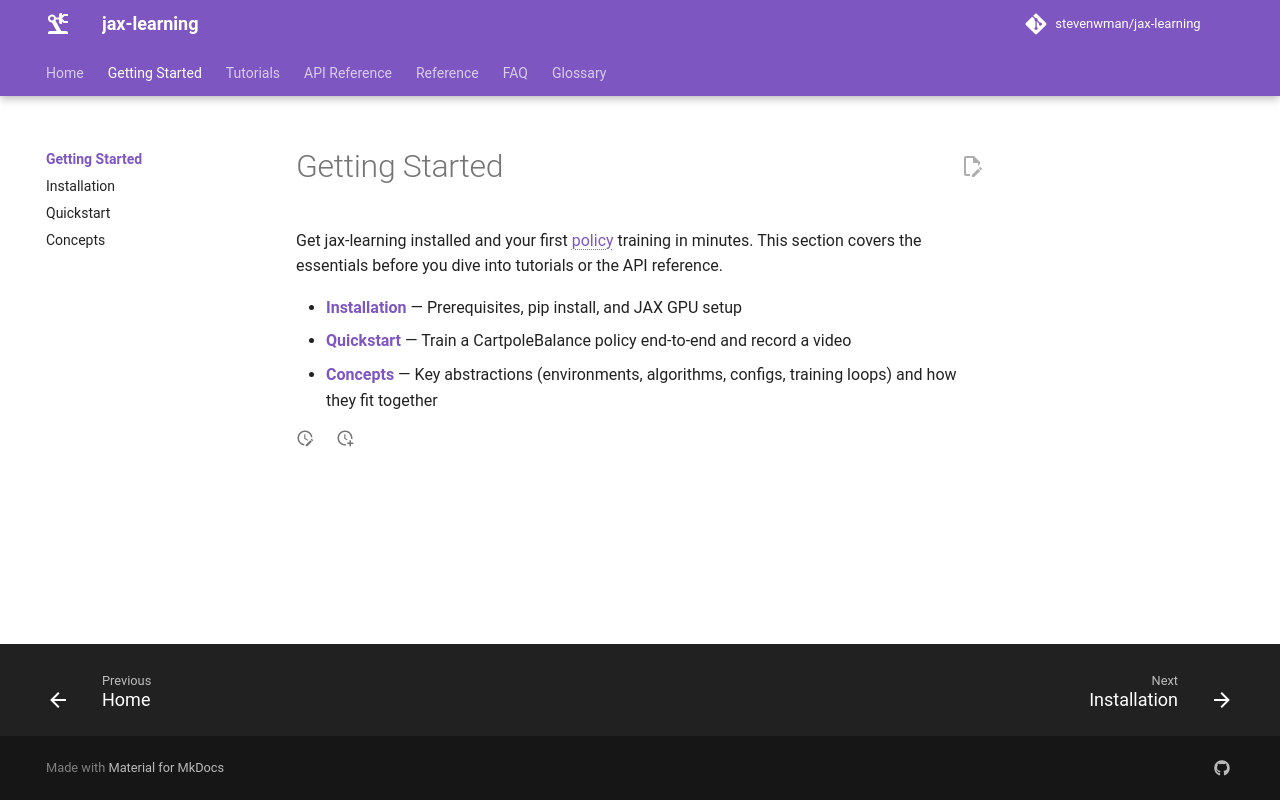

repository: stevenwman/jax-learning · page: getting-started/index.html · generator: mkdocs

# Getting Started

Get jax-learning installed and your first policy training in minutes. This section covers the essentials before you dive into tutorials or the API reference.

- [**Installation**](installation.md) — Prerequisites, pip install, and JAX GPU setup
- [**Quickstart**](quickstart.md) — Train a CartpoleBalance policy end-to-end and record a video
- [**Concepts**](concepts.md) — Key abstractions (environments, algorithms, configs, training loops) and how they fit together
